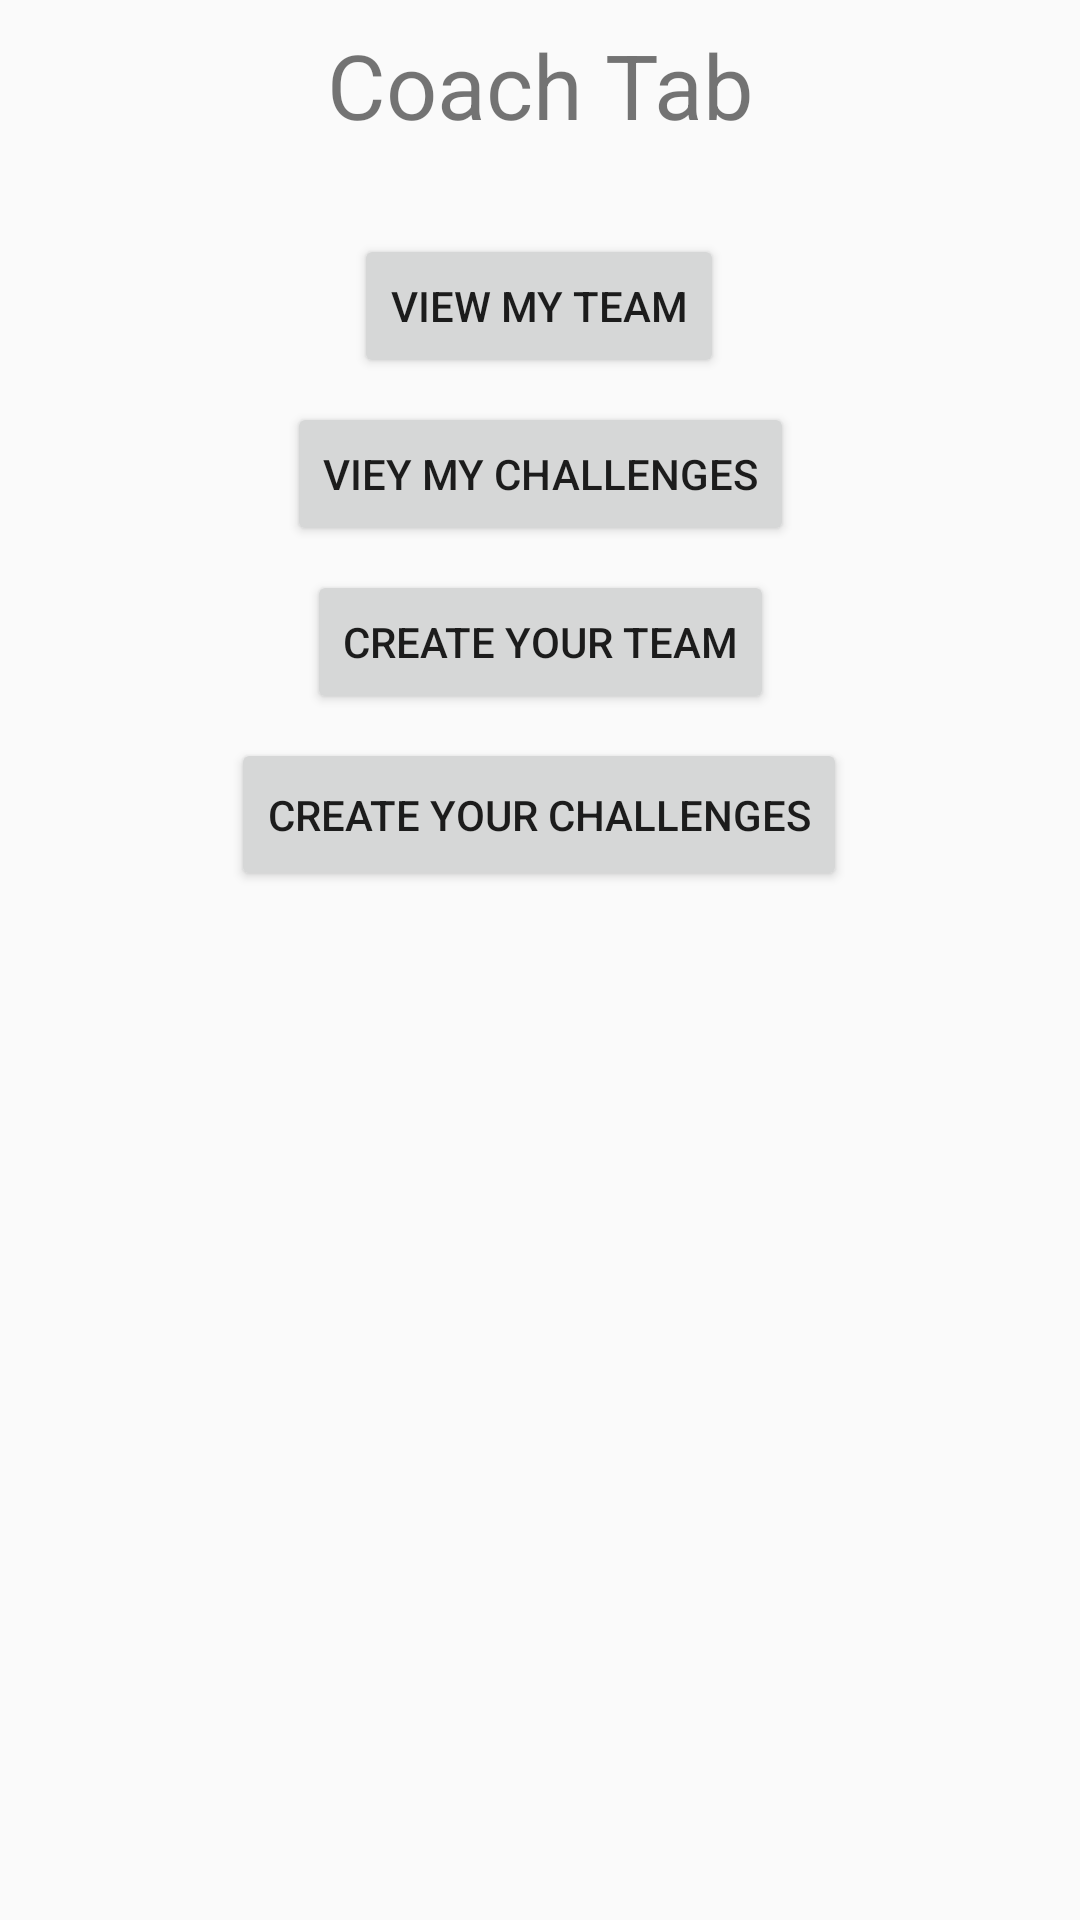

Android layout source for this screen:
<!-- AndroidManifest.xml: application theme AppTheme -->
<!-- res/layout/activity_coach_tab.xml -->
<?xml version="1.0" encoding="utf-8"?>
<android.support.constraint.ConstraintLayout xmlns:android="http://schemas.android.com/apk/res/android"
    xmlns:app="http://schemas.android.com/apk/res-auto"
    xmlns:tools="http://schemas.android.com/tools"
    android:layout_width="match_parent"
    android:layout_height="match_parent"
    tools:context=".CoachTab">

    <Button
        android:id="@+id/ViewMyTeamID"
        android:layout_width="wrap_content"
        android:layout_height="wrap_content"
        android:layout_marginStart="8dp"
        android:layout_marginTop="8dp"
        android:layout_marginEnd="8dp"
        android:text="View My Team"
        app:layout_constraintEnd_toEndOf="parent"
        app:layout_constraintHorizontal_bias="0.498"
        app:layout_constraintStart_toStartOf="parent"
        app:layout_constraintTop_toBottomOf="@+id/textView" />

    <Button
        android:id="@+id/ViewMyChallengesID"
        android:layout_width="wrap_content"
        android:layout_height="wrap_content"
        android:layout_marginStart="8dp"
        android:layout_marginTop="8dp"
        android:layout_marginEnd="8dp"
        android:text="Viey My Challenges"
        app:layout_constraintEnd_toEndOf="parent"
        app:layout_constraintStart_toStartOf="parent"
        app:layout_constraintTop_toBottomOf="@+id/ViewMyTeamID" />

    <Button
        android:id="@+id/CreateYourTeamID"
        android:layout_width="wrap_content"
        android:layout_height="wrap_content"
        android:layout_marginStart="8dp"
        android:layout_marginTop="8dp"
        android:layout_marginEnd="8dp"
        android:text="Create Your Team"
        app:layout_constraintEnd_toEndOf="parent"
        app:layout_constraintStart_toStartOf="parent"
        app:layout_constraintTop_toBottomOf="@+id/ViewMyChallengesID" />

    <Button
        android:id="@+id/CreateYourChallengesID"
        android:layout_width="wrap_content"
        android:layout_height="51dp"
        android:layout_marginStart="8dp"
        android:layout_marginTop="8dp"
        android:layout_marginEnd="8dp"
        android:text="Create Your Challenges"
        app:layout_constraintEnd_toEndOf="parent"
        app:layout_constraintHorizontal_bias="0.498"
        app:layout_constraintStart_toStartOf="parent"
        app:layout_constraintTop_toBottomOf="@+id/CreateYourTeamID" />

    <TextView
        android:id="@+id/textView"
        android:layout_width="202dp"
        android:layout_height="62dp"
        android:layout_marginStart="8dp"
        android:layout_marginTop="8dp"
        android:layout_marginEnd="8dp"
        android:text="Coach Tab"
        android:textAlignment="center"
        android:textSize="30sp"
        app:layout_constraintEnd_toEndOf="parent"
        app:layout_constraintStart_toStartOf="parent"
        app:layout_constraintTop_toTopOf="parent" />
</android.support.constraint.ConstraintLayout>
<!-- resources referenced by this layout -->
<resources>
  <style name="AppTheme" parent="Theme.AppCompat.Light.DarkActionBar">
          
          <item name="colorPrimary">@color/colorPrimary</item>
          <item name="colorPrimaryDark">@color/colorPrimaryDark</item>
          <item name="colorAccent">@color/colorAccent</item>
      </style>
  <color name="colorPrimary">#9E2EE9</color>
  <color name="colorPrimaryDark">#000000</color>
  <color name="colorAccent">#0E84A2</color>
</resources>
